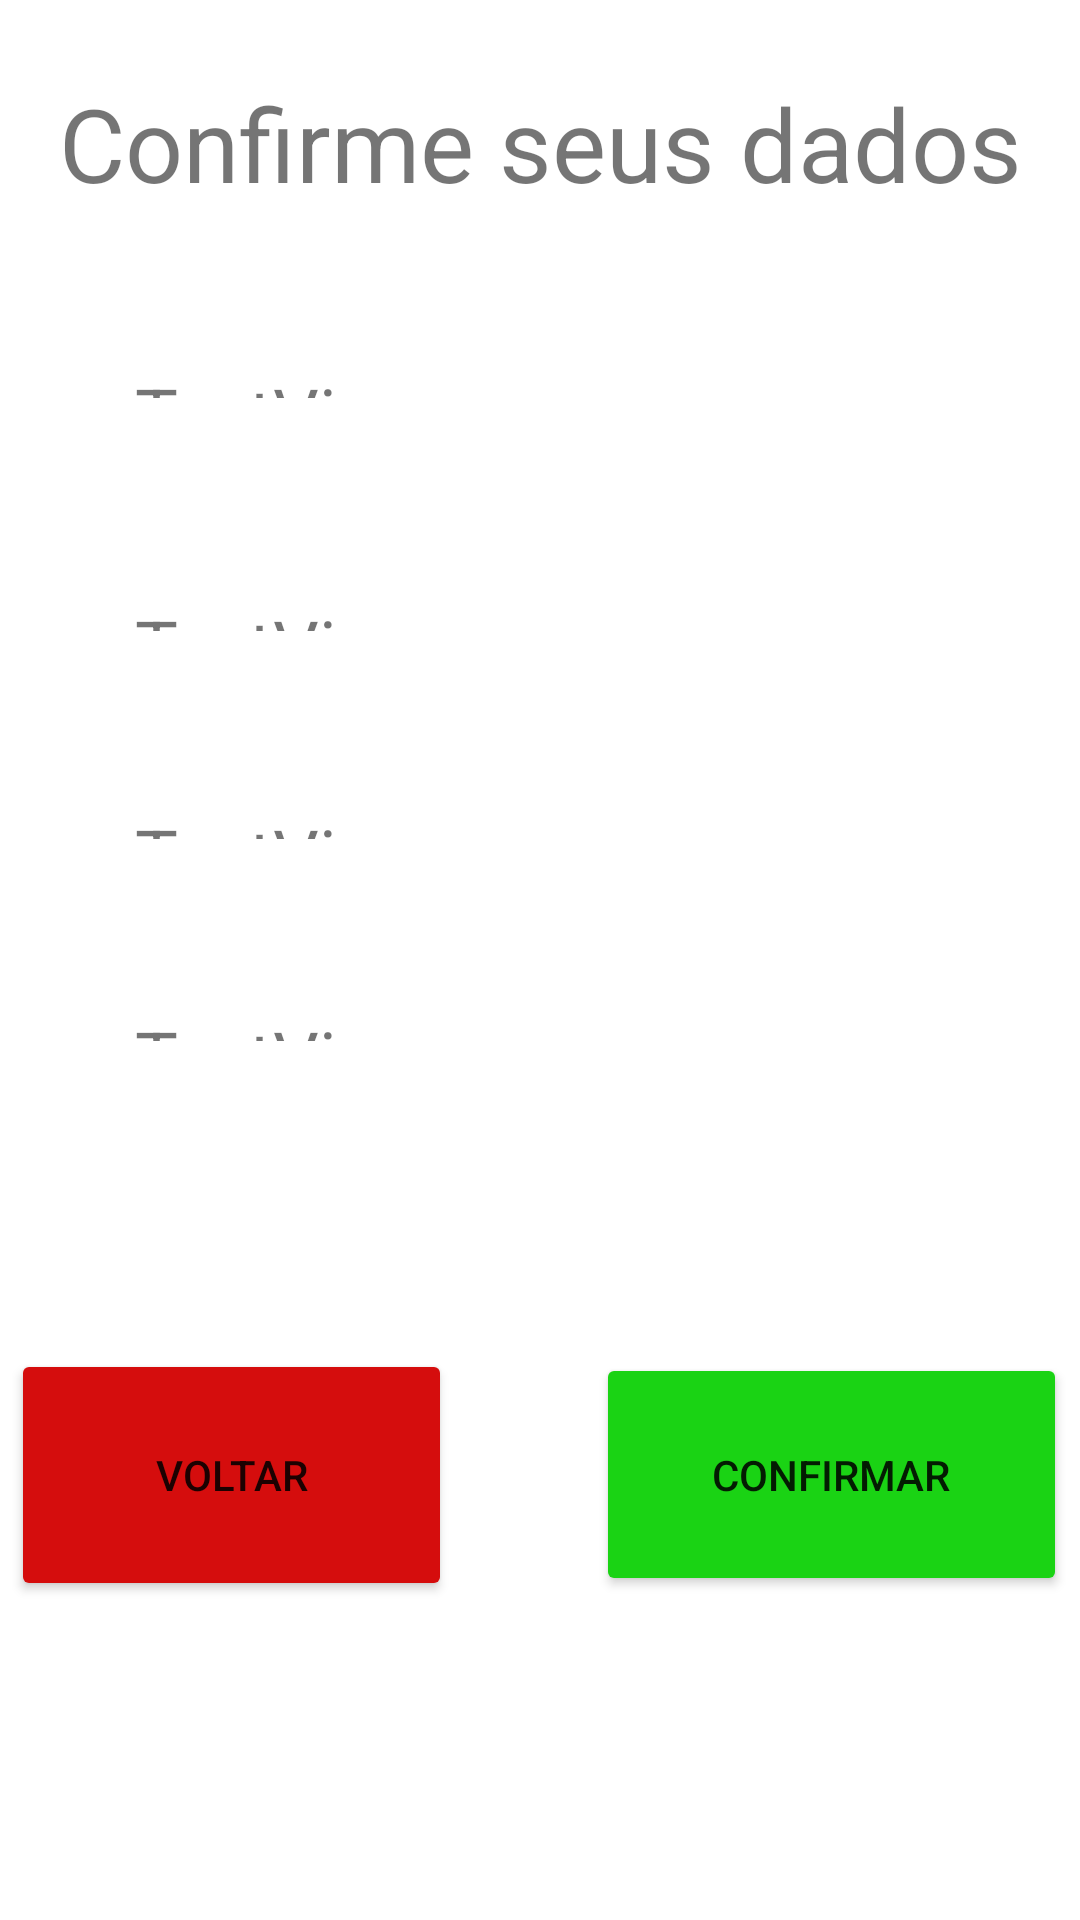

The Android layout XML behind this screen, and the referenced resources:
<!-- AndroidManifest.xml: application theme Theme.App2Telas -->
<!-- res/layout/activity_tela2.xml -->
<?xml version="1.0" encoding="utf-8"?>
<androidx.constraintlayout.widget.ConstraintLayout xmlns:android="http://schemas.android.com/apk/res/android"
    xmlns:app="http://schemas.android.com/apk/res-auto"
    xmlns:tools="http://schemas.android.com/tools"
    android:layout_width="match_parent"
    android:layout_height="match_parent"
    tools:context=".Tela2">

    <TextView
        android:id="@+id/textView2"
        android:layout_width="wrap_content"
        android:layout_height="wrap_content"
        android:layout_marginTop="25dp"
        android:layout_marginBottom="51dp"
        android:text="Confirme seus dados"
        android:textSize="34sp"
        app:layout_constraintBottom_toTopOf="@+id/nomeT2"
        app:layout_constraintEnd_toEndOf="parent"
        app:layout_constraintStart_toStartOf="parent"
        app:layout_constraintTop_toTopOf="parent" />

    <TextView
        android:id="@+id/nomeT2"
        android:layout_width="0dp"
        android:layout_height="0dp"
        android:layout_marginStart="45dp"
        android:layout_marginEnd="45dp"
        android:layout_marginBottom="66dp"
        android:text="TextView"
        android:textSize="24sp"
        app:layout_constraintBottom_toTopOf="@+id/cpfT2"
        app:layout_constraintEnd_toEndOf="parent"
        app:layout_constraintStart_toStartOf="parent"
        app:layout_constraintTop_toBottomOf="@+id/textView2" />

    <TextView
        android:id="@+id/cpfT2"
        android:layout_width="0dp"
        android:layout_height="0dp"
        android:layout_marginStart="45dp"
        android:layout_marginEnd="45dp"
        android:layout_marginBottom="58dp"
        android:text="TextView"
        android:textSize="24sp"
        app:layout_constraintBottom_toTopOf="@+id/emailT2"
        app:layout_constraintEnd_toEndOf="parent"
        app:layout_constraintStart_toStartOf="parent"
        app:layout_constraintTop_toBottomOf="@+id/nomeT2" />

    <TextView
        android:id="@+id/emailT2"
        android:layout_width="0dp"
        android:layout_height="0dp"
        android:layout_marginStart="45dp"
        android:layout_marginEnd="45dp"
        android:layout_marginBottom="56dp"
        android:text="TextView"
        android:textSize="24sp"
        app:layout_constraintBottom_toTopOf="@+id/senhaT2"
        app:layout_constraintEnd_toEndOf="parent"
        app:layout_constraintStart_toStartOf="parent"
        app:layout_constraintTop_toBottomOf="@+id/cpfT2" />

    <TextView
        android:id="@+id/senhaT2"
        android:layout_width="0dp"
        android:layout_height="0dp"
        android:layout_marginStart="45dp"
        android:layout_marginEnd="45dp"
        android:layout_marginBottom="104dp"
        android:lineSpacingExtra="24sp"
        android:text="TextView"
        android:textSize="24sp"
        app:layout_constraintBottom_toTopOf="@+id/botConfirmar"
        app:layout_constraintEnd_toEndOf="parent"
        app:layout_constraintStart_toStartOf="parent"
        app:layout_constraintTop_toBottomOf="@+id/emailT2" />

    <Button
        android:id="@+id/botVoltar"
        android:layout_width="147dp"
        android:layout_height="84dp"
        android:layout_marginStart="45dp"
        android:layout_marginEnd="48dp"
        android:backgroundTint="#D50D0D"
        android:text="Voltar"
        app:layout_constraintBaseline_toBaselineOf="@+id/botConfirmar"
        app:layout_constraintEnd_toStartOf="@+id/botConfirmar"
        app:layout_constraintStart_toStartOf="parent" />

    <Button
        android:id="@+id/botConfirmar"
        android:layout_width="157dp"
        android:layout_height="81dp"
        android:layout_marginEnd="46dp"
        android:layout_marginBottom="108dp"
        android:backgroundTint="#1AD314"
        android:text="Confirmar"
        app:layout_constraintBottom_toBottomOf="parent"
        app:layout_constraintEnd_toEndOf="parent"
        app:layout_constraintStart_toEndOf="@+id/botVoltar"
        app:layout_constraintTop_toBottomOf="@+id/senhaT2" />
</androidx.constraintlayout.widget.ConstraintLayout>
<!-- resources referenced by this layout -->
<resources>
  <style name="Theme.App2Telas" parent="Theme.MaterialComponents.DayNight.DarkActionBar">
          
          <item name="colorPrimary">@color/purple_500</item>
          <item name="colorPrimaryVariant">@color/purple_700</item>
          <item name="colorOnPrimary">@color/white</item>
          
          <item name="colorSecondary">@color/teal_200</item>
          <item name="colorSecondaryVariant">@color/teal_700</item>
          <item name="colorOnSecondary">@color/black</item>
          
          <item name="android:statusBarColor">?attr/colorPrimaryVariant</item>
          
      </style>
  <!-- not gathered from this repository: default colours our renderer supplied (Android Studio template values) -->
  <color name="purple_500">#FF6200EE</color>
  <color name="purple_700">#FF3700B3</color>
  <color name="teal_200">#FF03DAC5</color>
  <color name="teal_700">#FF018786</color>
  <color name="black">#FF000000</color>
  <color name="white">#FFFFFFFF</color>
</resources>
